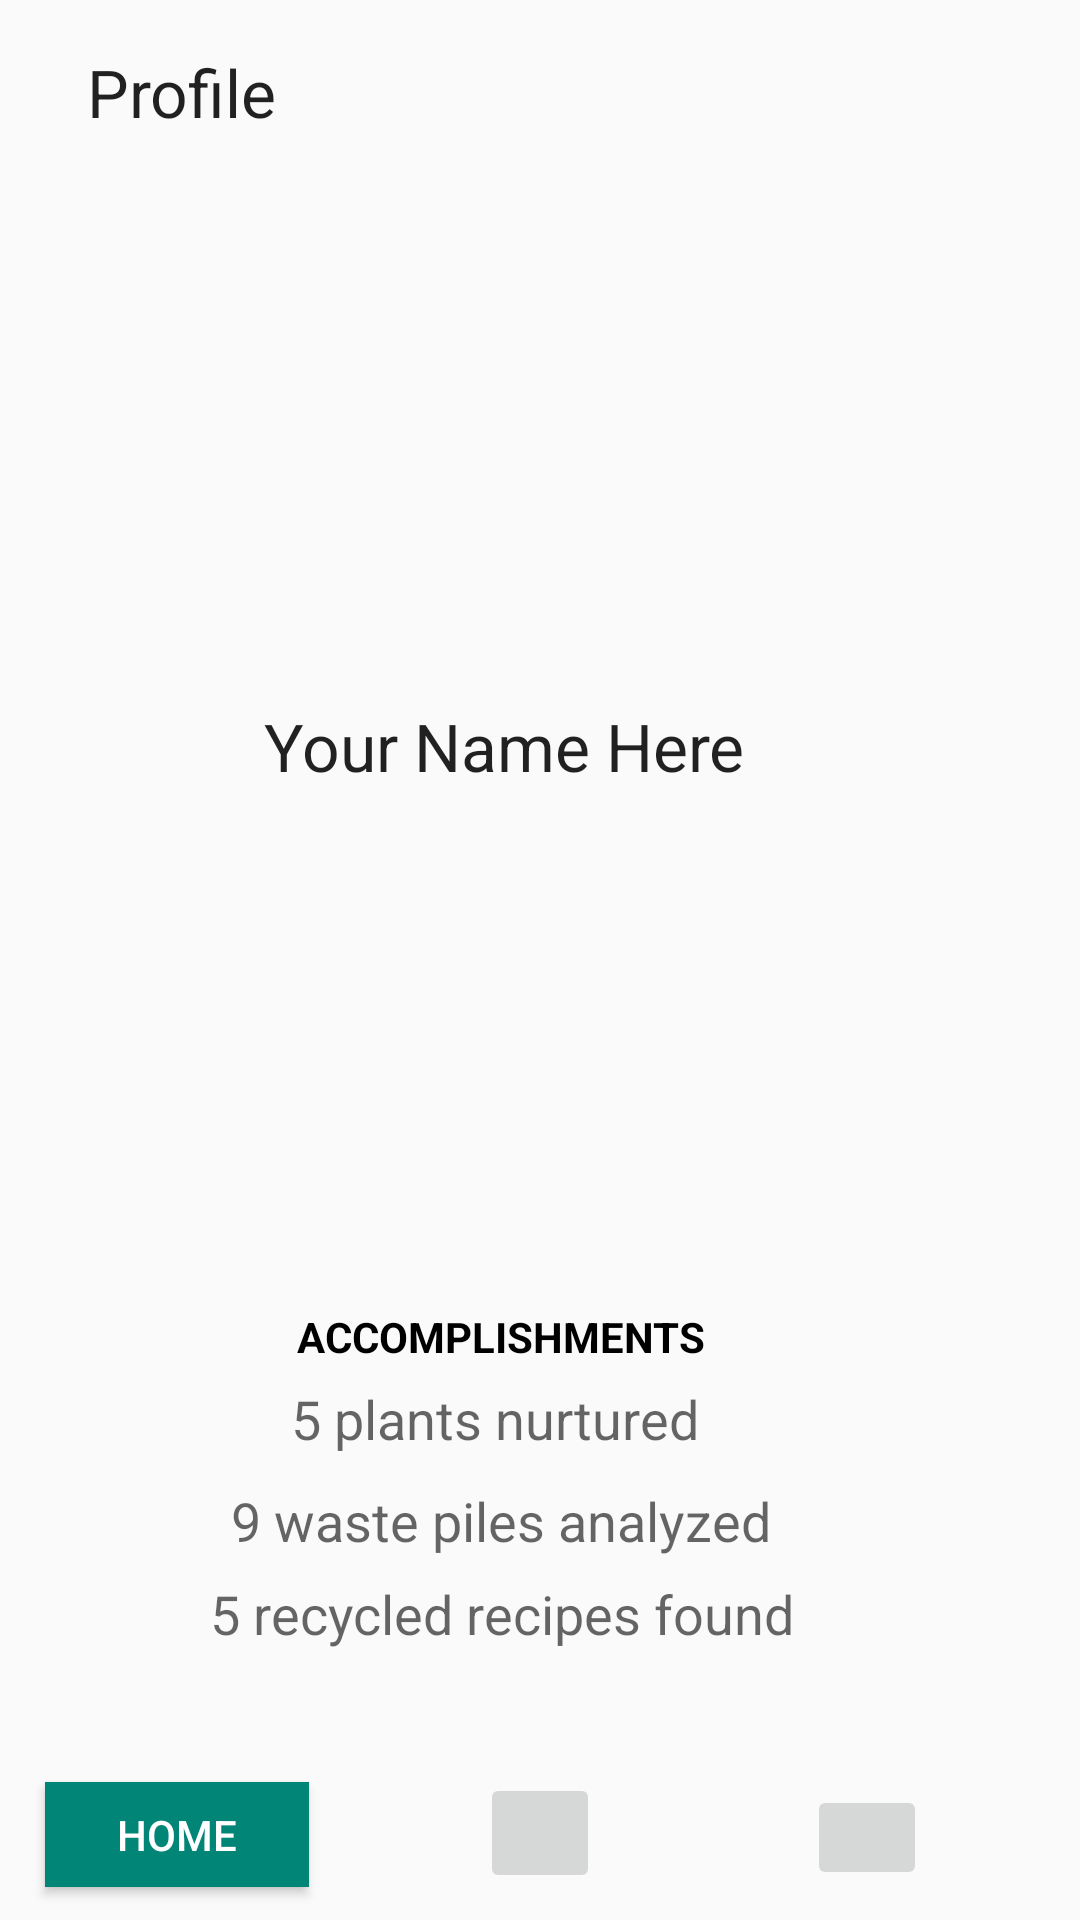

Android layout source for this screen:
<!-- AndroidManifest.xml: application theme AppTheme.NoActionBar -->
<!-- res/layout/fragment_profile.xml -->
<?xml version="1.0" encoding="utf-8"?>

<FrameLayout xmlns:android="http://schemas.android.com/apk/res/android"
    xmlns:tools="http://schemas.android.com/tools"
    android:layout_width="match_parent"
    android:layout_height="match_parent"
    tools:context=".fragments.profile">

    
    
    <RelativeLayout xmlns:android="http://schemas.android.com/apk/res/android"
        xmlns:app="http://schemas.android.com/apk/res-auto"
        xmlns:tools="http://schemas.android.com/tools"
        android:layout_width="match_parent"
        android:layout_height="match_parent"
        tools:context=".MainActivity">

        <TextView
            android:id="@+id/textView"
            android:layout_width="wrap_content"
            android:layout_height="wrap_content"
            android:layout_alignParentStart="true"
            android:layout_alignParentLeft="true"
            android:layout_alignParentTop="true"
            android:layout_centerHorizontal="true"
            android:layout_marginStart="29dp"
            android:layout_marginLeft="29dp"
            android:layout_marginTop="16dp"
            android:text="Profile"
            android:textAppearance="@style/TextAppearance.AppCompat.Large" />

        <ImageView
            android:layout_width="130dp"
            android:layout_height="130dp"
            android:layout_alignParentStart="true"
            android:layout_alignParentTop="true"
            android:layout_centerHorizontal="true"
            android:layout_marginStart="107dp"
            android:layout_marginTop="79dp"
            />

        <TextView
            android:id="@+id/textView2"
            android:layout_width="wrap_content"
            android:layout_height="wrap_content"
            android:layout_alignParentStart="true"
            android:layout_alignParentLeft="true"
            android:layout_alignParentTop="true"
            android:layout_centerHorizontal="true"
            android:layout_marginStart="88dp"
            android:layout_marginLeft="88dp"
            android:layout_marginTop="234dp"
            android:text="Your Name Here"
            android:textAppearance="@style/TextAppearance.AppCompat.Large" />

        <TextView
            android:id="@+id/textView4"
            android:layout_width="wrap_content"
            android:layout_height="wrap_content"
            android:layout_alignParentStart="true"
            android:layout_alignParentLeft="true"
            android:layout_alignParentBottom="true"
            android:layout_marginStart="97dp"
            android:layout_marginLeft="97dp"
            android:layout_marginBottom="155dp"
            android:text="5 plants nurtured"
            android:textAppearance="@style/TextAppearance.AppCompat.Medium" />

        <TextView
            android:id="@+id/textView5"
            android:layout_width="wrap_content"
            android:layout_height="wrap_content"
            android:layout_alignParentStart="true"
            android:layout_alignParentLeft="true"
            android:layout_alignParentBottom="true"
            android:layout_marginStart="77dp"
            android:layout_marginLeft="77dp"
            android:layout_marginBottom="121dp"
            android:text="9 waste piles analyzed"
            android:textAppearance="@style/TextAppearance.AppCompat.Medium" />

        <TextView
            android:id="@+id/textView6"
            android:layout_width="wrap_content"
            android:layout_height="wrap_content"
            android:layout_alignParentStart="true"
            android:layout_alignParentLeft="true"
            android:layout_alignParentBottom="true"
            android:layout_marginStart="70dp"
            android:layout_marginLeft="70dp"
            android:layout_marginBottom="90dp"
            android:text="5 recycled recipes found"
            android:textAppearance="@style/TextAppearance.AppCompat.Medium" />

        <TextView
            android:id="@+id/textView7"
            android:layout_width="wrap_content"
            android:layout_height="wrap_content"
            android:layout_alignParentStart="true"
            android:layout_alignParentLeft="true"
            android:layout_alignParentBottom="true"
            android:layout_marginStart="99dp"
            android:layout_marginLeft="99dp"
            android:layout_marginBottom="185dp"
            android:text="ACCOMPLISHMENTS"
            android:textAppearance="@style/TextAppearance.AppCompat.Small"
            android:textColor="@android:color/black"
            android:textStyle="bold" />

        <Button
            android:id="@+id/button"
            android:layout_width="wrap_content"
            android:layout_height="35dp"
            android:layout_alignParentStart="true"
            android:layout_alignParentLeft="true"
            android:layout_alignParentBottom="true"
            android:layout_marginStart="15dp"
            android:layout_marginLeft="15dp"
            android:layout_marginBottom="11dp"
            android:background="@color/colorPrimary"
            android:text="HOME"
            android:textColor="@android:color/background_light" />

        <ImageButton
            android:id="@+id/img2"
            android:layout_width="40dp"
            android:layout_height="35dp"
            android:layout_alignParentEnd="true"
            android:layout_alignParentRight="true"
            android:layout_alignParentBottom="true"
            android:layout_marginEnd="51dp"
            android:layout_marginRight="51dp"
            android:layout_marginBottom="10dp"
            />

        <ImageButton
            android:layout_width="40dp"
            android:layout_height="40dp"
            android:layout_alignParentBottom="true"
            android:layout_centerHorizontal="true"
            android:layout_marginBottom="9dp"
            />


    </RelativeLayout>

</FrameLayout>
<!-- resources referenced by this layout -->
<resources>
  <color name="colorPrimary">#008577</color>
  <style name="AppTheme.NoActionBar">
          <item name="windowActionBar">false</item>
          <item name="windowNoTitle">true</item>
      </style>
</resources>
